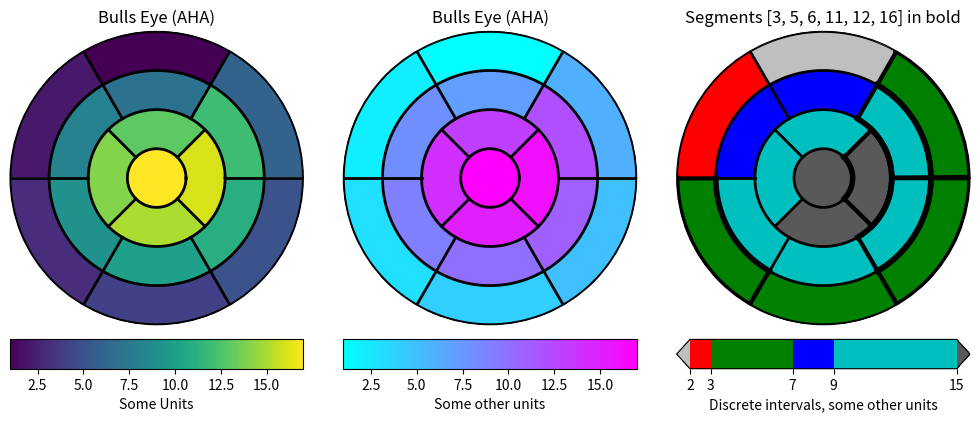

This chart was generated by the following Python code:
import numpy as np
import matplotlib as mpl
import matplotlib.pyplot as plt


def bullseye_plot(ax, data, seg_bold=None, cmap=None, norm=None):
    if seg_bold is None:
        seg_bold = []

    linewidth = 2
    data = np.ravel(data)

    if cmap is None:
        cmap = plt.cm.viridis

    if norm is None:
        norm = mpl.colors.Normalize(vmin=data.min(), vmax=data.max())

    theta = np.linspace(0, 2 * np.pi, 768)
    r = np.linspace(0.2, 1, 4)

    # Remove grid
    ax.grid(False)

    # Create the bound for the segment 17
    for i in range(r.shape[0]):
        ax.plot(theta, np.repeat(r[i], theta.shape), "-k", lw=linewidth)

    # Create the bounds for the segments 1-12
    for i in range(6):
        theta_i = np.deg2rad(i * 60)
        ax.plot([theta_i, theta_i], [r[1], 1], "-k", lw=linewidth)

    # Create the bounds for the segments 13-16
    for i in range(4):
        theta_i = np.deg2rad(i * 90 - 45)
        ax.plot([theta_i, theta_i], [r[0], r[1]], "-k", lw=linewidth)

    # Fill the segments 1-6
    r0 = r[2:4]
    r0 = np.repeat(r0[:, np.newaxis], 128, axis=1).T
    for i in range(6):
        # First segment start at 60 degrees
        theta0 = theta[i * 128:i * 128 + 128] + np.deg2rad(60)
        theta0 = np.repeat(theta0[:, np.newaxis], 2, axis=1)
        z = np.ones((128 - 1, 2 - 1)) * data[i]
        ax.pcolormesh(theta0, r0, z, cmap=cmap, norm=norm, shading="auto")
        if i + 1 in seg_bold:
            ax.plot(theta0, r0, "-k", lw=linewidth + 2)
            ax.plot(theta0[0], [r[2], r[3]], "-k", lw=linewidth + 1)
            ax.plot(theta0[-1], [r[2], r[3]], "-k", lw=linewidth + 1)

    # Fill the segments 7-12
    r0 = r[1:3]
    r0 = np.repeat(r0[:, np.newaxis], 128, axis=1).T
    for i in range(6):
        # First segment start at 60 degrees
        theta0 = theta[i * 128:i * 128 + 128] + np.deg2rad(60)
        theta0 = np.repeat(theta0[:, np.newaxis], 2, axis=1)
        z = np.ones((128 - 1, 2 - 1)) * data[i + 6]
        ax.pcolormesh(theta0, r0, z, cmap=cmap, norm=norm, shading="auto")
        if i + 7 in seg_bold:
            ax.plot(theta0, r0, "-k", lw=linewidth + 2)
            ax.plot(theta0[0], [r[1], r[2]], "-k", lw=linewidth + 1)
            ax.plot(theta0[-1], [r[1], r[2]], "-k", lw=linewidth + 1)

    # Fill the segments 13-16
    r0 = r[0:2]
    r0 = np.repeat(r0[:, np.newaxis], 192, axis=1).T
    for i in range(4):
        # First segment start at 45 degrees
        theta0 = theta[i * 192:i * 192 + 192] + np.deg2rad(45)
        theta0 = np.repeat(theta0[:, np.newaxis], 2, axis=1)
        z = np.ones((192 - 1, 2 - 1)) * data[i + 12]
        ax.pcolormesh(theta0, r0, z, cmap=cmap, norm=norm, shading="auto")
        if i + 13 in seg_bold:
            ax.plot(theta0, r0, "-k", lw=linewidth + 2)
            ax.plot(theta0[0], [r[0], r[1]], "-k", lw=linewidth + 1)
            ax.plot(theta0[-1], [r[0], r[1]], "-k", lw=linewidth + 1)

    # Fill the segments 17
    if data.size == 17:
        r0 = np.array([0, r[0]])
        r0 = np.repeat(r0[:, np.newaxis], theta.size, axis=1).T
        theta0 = np.repeat(theta[:, np.newaxis], 2, axis=1)
        z = np.ones((theta.size - 1, 2 - 1)) * data[16]
        ax.pcolormesh(theta0, r0, z, cmap=cmap, norm=norm, shading="auto")
        if 17 in seg_bold:
            ax.plot(theta0, r0, "-k", lw=linewidth + 2)

    ax.set_ylim([0, 1])
    ax.set_yticklabels([])
    ax.set_xticklabels([])


# Create the fake data
data = np.arange(17) + 1

# Make a figure and axes with dimensions as desired.
fig = plt.figure(figsize=(10, 5), layout="constrained")
fig.get_layout_engine().set(wspace=.1, w_pad=.2)
axs = fig.subplots(1, 3, subplot_kw=dict(projection="polar"))
fig.canvas.manager.set_window_title("Left Ventricle Bulls Eyes (AHA)")

# Set the colormap and norm to correspond to the data for which
# the colorbar will be used.
cmap = mpl.cm.viridis
norm = mpl.colors.Normalize(vmin=1, vmax=17)
# Create an empty ScalarMappable to set the colorbar's colormap and norm.
# The following gives a basic continuous colorbar with ticks and labels.
fig.colorbar(
    mpl.cm.ScalarMappable(cmap=cmap, norm=norm),
    cax=axs[0].inset_axes([0, -.15, 1, .1]),
    orientation="horizontal", label="Some Units",
)


# And again for the second colorbar.
cmap2 = mpl.cm.cool
norm2 = mpl.colors.Normalize(vmin=1, vmax=17)
fig.colorbar(
    mpl.cm.ScalarMappable(cmap=cmap2, norm=norm2),
    cax=axs[1].inset_axes([0, -.15, 1, .1]),
    orientation="horizontal", label="Some other units",
)

# The second example illustrates the use of a ListedColormap, a
# BoundaryNorm, and extended ends to show the "over" and "under"
# value colors.
cmap3 = (mpl.colors.ListedColormap(["r", "g", "b", "c"]).with_extremes(over="0.35", under="0.75"))
# If a ListedColormap is used, the length of the bounds array must be
# one greater than the length of the color list.  The bounds must be
# monotonically increasing.
bounds = [2, 3, 7, 9, 15]
norm3 = mpl.colors.BoundaryNorm(bounds, cmap3.N)
fig.colorbar(
    mpl.cm.ScalarMappable(cmap=cmap3, norm=norm3),
    cax=axs[2].inset_axes([0, -.15, 1, .1]),
    extend="both",
    ticks=bounds,  # optional
    spacing="proportional",
    orientation="horizontal",
    label="Discrete intervals, some other units",
)

# Create the 17 segment model
bullseye_plot(axs[0], data, cmap=cmap, norm=norm)
axs[0].set_title("Bulls Eye (AHA)")

bullseye_plot(axs[1], data, cmap=cmap2, norm=norm2)
axs[1].set_title("Bulls Eye (AHA)")

bullseye_plot(axs[2], data, seg_bold=[3, 5, 6, 11, 12, 16], cmap=cmap3, norm=norm3)
axs[2].set_title("Segments [3, 5, 6, 11, 12, 16] in bold")

plt.show()
